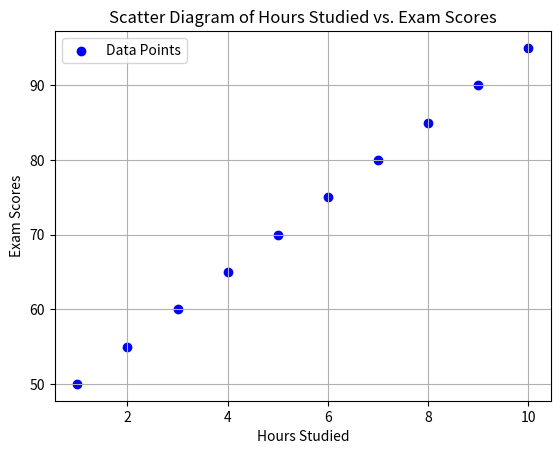

The script that saved this image:
import matplotlib.pyplot as plt
hours_studied = [1, 2, 3, 4, 5, 6, 7, 8, 9, 10]
exam_scores = [50, 55, 60, 65, 70, 75, 80, 85, 90, 95]
plt.scatter(hours_studied, exam_scores, color='blue', marker='o', label='Data Points')
plt.title('Scatter Diagram of Hours Studied vs. Exam Scores')
plt.xlabel('Hours Studied')
plt.ylabel('Exam Scores')
plt.grid(True)
plt.legend()
plt.show()
